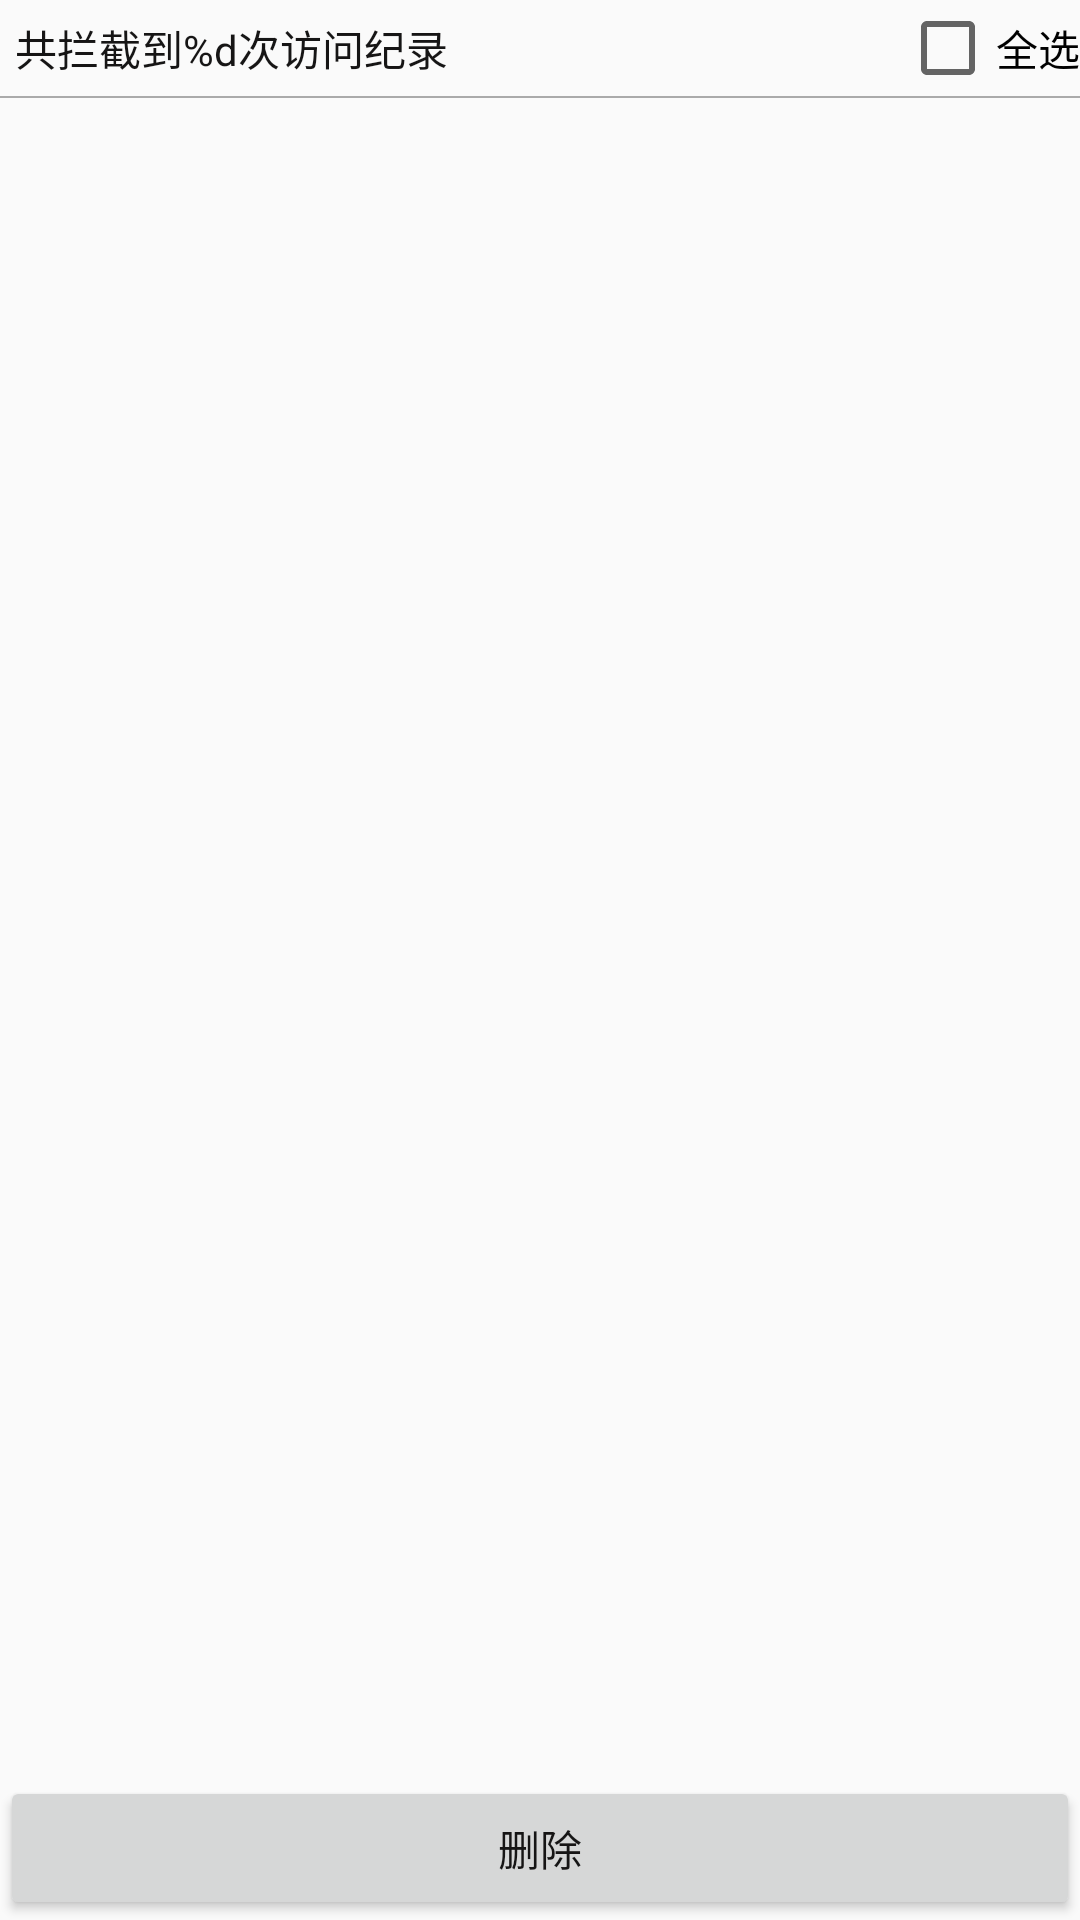

Write the Android layout XML for this screen, with the resource values it uses.
<!-- AndroidManifest.xml: application theme AppTheme -->
<!-- res/layout/fragment_app_lock_log_list.xml -->
<?xml version="1.0" encoding="utf-8"?>
<RelativeLayout xmlns:android="http://schemas.android.com/apk/res/android"
    android:layout_marginLeft="5dp"
    android:layout_marginRight="5dp"
    android:layout_width="match_parent"
    android:layout_height="match_parent">

    <LinearLayout
        android:id="@+id/ll_header"
        android:orientation="horizontal"
        android:layout_alignParentTop="true"
        android:layout_width="match_parent"
        android:layout_height="wrap_content">
        <TextView
            android:id="@+id/tv_count"
            android:text="@string/total_applock_log_count"
            android:layout_weight="1"
            android:layout_marginLeft="5dp"
            android:layout_width="wrap_content"
            android:layout_height="wrap_content" />
        <CheckBox
            android:id="@+id/cb_select_all"
            android:text="@string/select_all"
            android:layout_width="wrap_content"
            android:layout_height="wrap_content" />
    </LinearLayout>

    <ImageView
        android:id="@+id/iv_header"
        android:src="@drawable/list_divider"
        android:layout_below="@id/ll_header"
        android:layout_width="match_parent"
        android:layout_height="wrap_content" />

    
        
        
        
        
        
    
        
        
        
        
        
        
        
        
            
            
            
            
        
            
            
            
            
            
    

    <Button
        android:id="@+id/bt_remove"
        android:layout_alignParentBottom="true"
        android:text="@string/delete"
        style="@style/Common.FunctionButton"
        android:layout_width="match_parent"
        android:layout_height="wrap_content" />

    <android.support.v7.widget.RecyclerView
        android:id="@+id/rcv_list"
        android:scrollbars="vertical"
        android:layout_below="@id/iv_header"
        android:layout_above="@id/bt_remove"
        android:layout_width="match_parent"
        android:layout_height="match_parent" />

</RelativeLayout>
<!-- resources referenced by this layout -->
<resources>
  <!-- drawable list_divider (drawable) -->
  <?xml version="1.0" encoding="utf-8"?>
  <shape xmlns:android="http://schemas.android.com/apk/res/android"
      android:shape="rectangle">
      <solid android:color="@android:color/darker_gray" />
      <size android:height="2px"/>
  </shape>
  <string name="delete">删除</string>
  <string name="loading">正在加载...</string>
  <string name="no_item_exist">恭喜，纪录为空</string>
  <string name="select_all">全选</string>
  <string name="total_applock_log_count">共拦截到%d次访问纪录</string>
  <style name="Common.FunctionButton" parent="AppTheme">
      </style>
  <style name="AppTheme" parent="Theme.AppCompat.Light.DarkActionBar">
          
          <item name="colorPrimary">@color/colorPrimary</item>
          <item name="colorPrimaryDark">@color/colorPrimaryDark</item>
          <item name="colorAccent">@color/colorAccent</item>
          <item name="android:textColor">#161515</item>
          <item name="android:textSize">14sp</item>
          <item name="windowNoTitle">true</item>
      </style>
  <color name="colorPrimary">#0081c5</color>
  <color name="colorPrimaryDark">#00bcd5</color>
  <color name="colorAccent">#00bcd5</color>
</resources>
